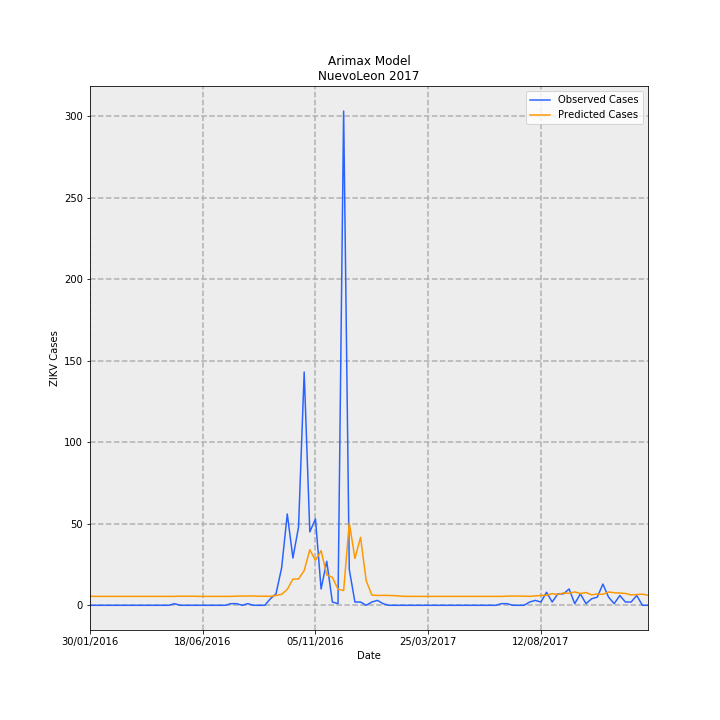

Data behind this chart, as committed beside it:
Date, predictions_incidence, observed_incidence, Predicted Cases, Observed Cases, error
30/01/2016, 0.1079, 0.0, 5.526, 0.0, -5.526
06/02/2016, 0.1066, 0.0, 5.46, 0.0, -5.46
13/02/2016, 0.1066, 0.0, 5.46, 0.0, -5.46
20/02/2016, 0.1066, 0.0, 5.46, 0.0, -5.46
27/02/2016, 0.1066, 0.0, 5.46, 0.0, -5.46
05/03/2016, 0.1066, 0.0, 5.46, 0.0, -5.46
12/03/2016, 0.1066, 0.0, 5.46, 0.0, -5.46
19/03/2016, 0.1066, 0.0, 5.46, 0.0, -5.46
26/03/2016, 0.1066, 0.0, 5.46, 0.0, -5.46
02/04/2016, 0.1066, 0.0, 5.46, 0.0, -5.46
09/04/2016, 0.1066, 0.0, 5.46, 0.0, -5.46
16/04/2016, 0.1066, 0.0, 5.46, 0.0, -5.46
23/04/2016, 0.1066, 0.0, 5.46, 0.0, -5.46
30/04/2016, 0.1066, 0.0, 5.46, 0.0, -5.46
07/05/2016, 0.1066, 0.0, 5.46, 0.0, -5.46
14/05/2016, 0.1066, 0.01953, 5.46, 1.0, -4.46
21/05/2016, 0.1095, 0.0, 5.606, 0.0, -5.606
28/05/2016, 0.1079, 0.0, 5.525, 0.0, -5.525
04/06/2016, 0.1089, 0.0, 5.573, 0.0, -5.573
11/06/2016, 0.1071, 0.0, 5.482, 0.0, -5.482
18/06/2016, 0.1066, 0.0, 5.46, 0.0, -5.46
25/06/2016, 0.1066, 0.0, 5.46, 0.0, -5.46
02/07/2016, 0.1066, 0.0, 5.46, 0.0, -5.46
09/07/2016, 0.1066, 0.0, 5.46, 0.0, -5.46
16/07/2016, 0.1066, 0.0, 5.46, 0.0, -5.46
23/07/2016, 0.1066, 0.01953, 5.46, 1.0, -4.46
30/07/2016, 0.1095, 0.01953, 5.606, 1.0, -4.606
06/08/2016, 0.1108, 0.0, 5.672, 0.0, -5.672
13/08/2016, 0.1102, 0.01953, 5.639, 1.0, -4.639
20/08/2016, 0.1122, 0.0, 5.742, 0.0, -5.742
27/08/2016, 0.1084, 0.0, 5.548, 0.0, -5.548
03/09/2016, 0.1089, 0.0, 5.573, 0.0, -5.573
10/09/2016, 0.1071, 0.07813, 5.482, 4.0, -1.482
17/09/2016, 0.1181, 0.1367, 6.045, 7, 0.9552
24/09/2016, 0.1318, 0.4493, 6.746, 23.0, 16.25
01/10/2016, 0.1902, 1.094, 9.739, 56, 46.26
08/10/2016, 0.3134, 0.5665, 16.05, 29, 12.95
15/10/2016, 0.3155, 0.9376, 16.15, 48.0, 31.85
22/10/2016, 0.4154, 2.793, 21.27, 143.0, 121.7
29/10/2016, 0.6655, 0.879, 34.07, 45.0, 10.93
05/11/2016, 0.5379, 1.035, 27.54, 53.0, 25.46
12/11/2016, 0.6543, 0.1953, 33.5, 10.0, -23.5
19/11/2016, 0.3652, 0.5274, 18.7, 27, 8.304
26/11/2016, 0.3339, 0.03907, 17.09, 2.0, -15.09
03/12/2016, 0.1922, 0.01953, 9.84, 1.0, -8.84
10/12/2016, 0.1764, 5.919, 9.03, 303, 294
17/12/2016, 0.9898, 0.4297, 50.67, 22.0, -28.67
24/12/2016, 0.5614, 0.03907, 28.74, 2.0, -26.74
31/12/2016, 0.8142, 0.03907, 41.68, 2.0, -39.68
07/01/2017, 0.2951, 0.0, 15.11, 0.0, -15.11
14/01/2017, 0.1232, 0.03907, 6.307, 2.0, -4.307
21/01/2017, 0.1177, 0.0586, 6.024, 3.0, -3.024
28/01/2017, 0.1187, 0.01953, 6.074, 1.0, -5.074
04/02/2017, 0.1178, 0.0, 6.031, 0.0, -6.031
11/02/2017, 0.1155, 0.0, 5.911, 0.0, -5.911
18/02/2017, 0.1102, 0.0, 5.64, 0.0, -5.64
25/02/2017, 0.1071, 0.0, 5.482, 0.0, -5.482
04/03/2017, 0.1066, 0.0, 5.46, 0.0, -5.46
11/03/2017, 0.1066, 0.0, 5.46, 0.0, -5.46
18/03/2017, 0.1066, 0.0, 5.46, 0.0, -5.46
... 40 more rows
